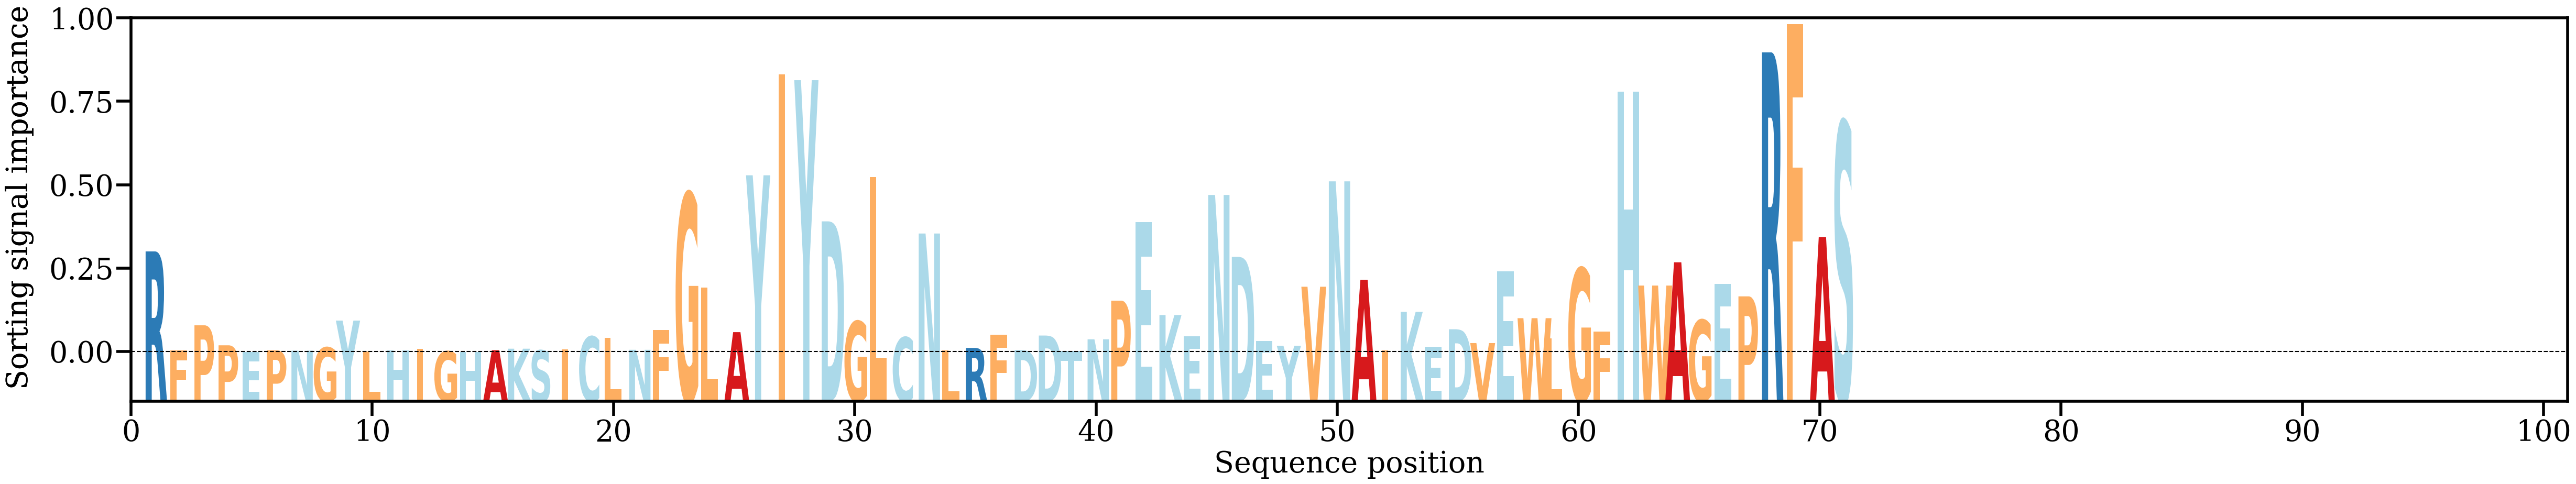

Data behind this chart, as committed beside it:
AA, Alpha
R, [0.0227597]
F, [0.00046151]
P, [0.00613448]
P, [0.00163493]
E, [0.0001734]
P, [0.00049808]
N, [0.00042658]
G, [0.0011356]
Y, [0.00719608]
L, [0.00021963]
H, [0.00042498]
I, [0.00084239]
G, [0.00025557]
H, [8.311252e-05]
A, [0.00052621]
K, [0.00087008]
S, [0.00047349]
I, [0.00070737]
C, [0.00358778]
L, [0.00331702]
N, [0.0006228]
F, [0.00513708]
G, [0.03581627]
L, [0.01463539]
A, [0.00459515]
Y, [0.03988537]
I, [0.06255551]
Y, [0.06129196]
D, [0.02952268]
G, [0.00702372]
L, [0.03954612]
C, [0.00341789]
N, [0.02678846]
L, [0.00052613]
R, [0.00104403]
F, [0.00401952]
D, [0.0005517]
D, [0.00383282]
T, [0.00034093]
N, [0.0029858]
P, [0.01168199]
E, [0.02941421]
K, [0.00844562]
E, [0.00370611]
N, [0.03546204]
D, [0.02153278]
E, [0.0026626]
Y, [0.00153941]
V, [0.01481152]
N, [0.03852371]
A, [0.01635737]
I, [0.00052959]
K, [0.00915747]
E, [0.00125876]
D, [0.00524489]
V, [0.00213775]
E, [0.01828228]
W, [0.00773712]
L, [0.00323575]
G, [0.01893798]
... 11 more rows
